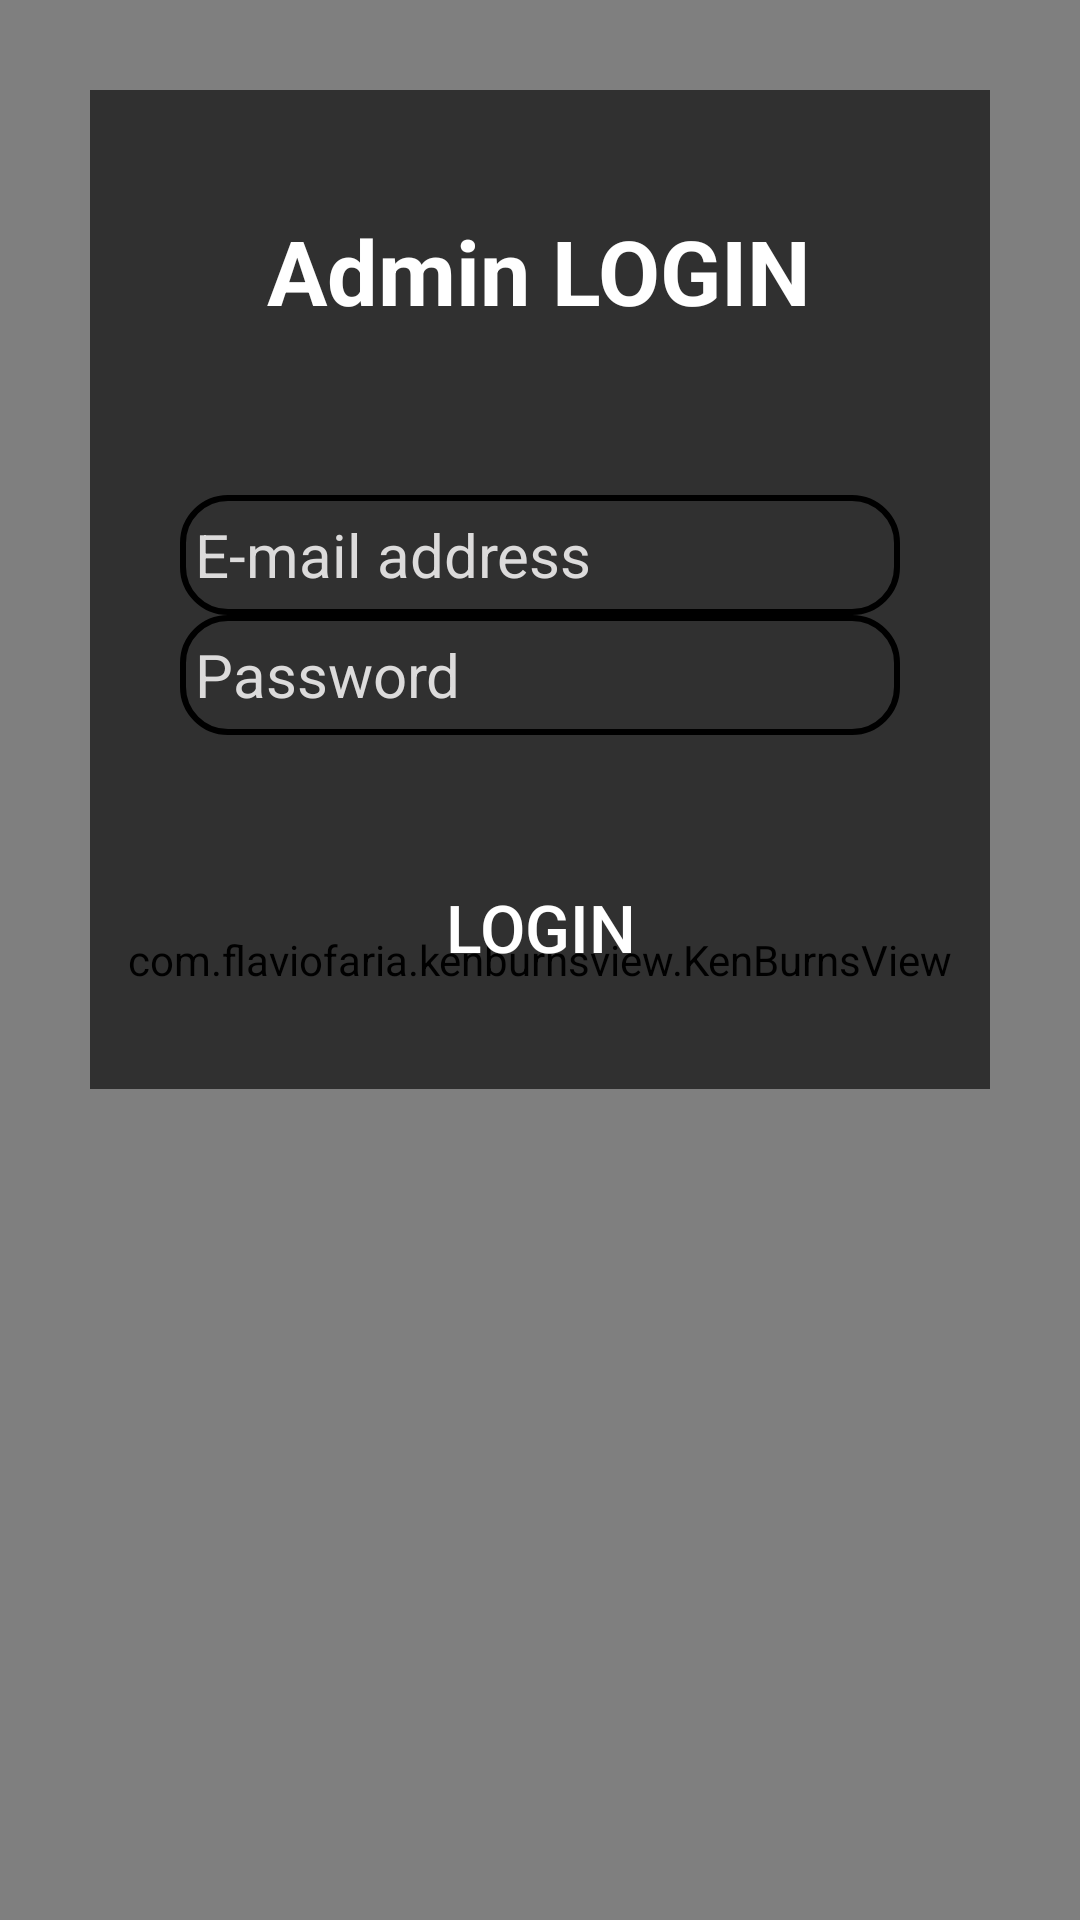

This screen was rendered from an Android layout file. Write that file and the resources it references.
<!-- AndroidManifest.xml: application theme AppTheme -->
<!-- res/layout/activity_adminlogin.xml -->
<?xml version="1.0" encoding="utf-8"?>
<RelativeLayout
    xmlns:app="http://schemas.android.com/apk/res-auto"
    xmlns:tools="http://schemas.android.com/tools"
    android:layout_width="match_parent"
    android:layout_height="wrap_content"
    xmlns:android="http://schemas.android.com/apk/res/android"
    tools:context=".adminlogin"
>
    <com.flaviofaria.kenburnsview.KenBurnsView
        android:id="@+id/image"
        android:layout_width="match_parent"
        android:layout_height="match_parent"
        android:src="@drawable/back" />

    <ScrollView
        android:layout_width="wrap_content"
        android:layout_height="wrap_content">

<RelativeLayout
    android:layout_width="match_parent"
    android:background="#9E000000"
    android:layout_height="match_parent"
    android:layout_margin="30dp"
    android:padding="30dp"
   >

    <TextView
        android:id="@+id/admintxt"
        android:layout_width="wrap_content"
        android:layout_height="wrap_content"
        android:layout_alignParentTop="true"
        android:layout_centerHorizontal="true"
        android:layout_marginTop="10dp"
        android:text="Admin LOGIN"
        android:textColor="#fff"
        android:textSize="30dp"
        android:textStyle="bold" />

    <EditText
        android:id="@+id/etName"
        android:layout_width="match_parent"
        android:layout_height="40dp"
        android:layout_alignParentStart="true"
        android:layout_alignParentTop="true"
        android:layout_marginTop="105dp"
        android:ems="10"
        android:textSize="20dp"
        android:textColorHint="@color/lightwhite"
        android:background="@drawable/designeditsadmin"
        android:hint=" E-mail address"
        android:inputType="textPersonName"
        android:textColor="#fff" />

    <EditText
        android:id="@+id/etPassword"
        android:background="@drawable/designeditsadmin"
        android:layout_width="match_parent"
        android:layout_height="40dp"
        android:layout_alignParentStart="true"
        android:layout_below="@+id/etName"
        android:ems="10"
        android:textColorHint="@color/lightwhite"
        android:textSize="20dp"
        android:hint=" Password"
        android:inputType="textPassword"
        android:textColor="#fff" />

    <Button
        android:id="@+id/adminloginbtn"
        android:layout_width="match_parent"
        android:layout_height="wrap_content"
        android:background="@drawable/designbtnshome"
        android:text="Login"
        android:layout_below="@+id/etPassword"
        android:layout_marginTop="40dp"
        android:textSize="22dp"
        android:textColor="#fff"
        tools:layout_editor_absoluteX="105dp"
        tools:layout_editor_absoluteY="336dp" />


</RelativeLayout>
</ScrollView>
</RelativeLayout>
<!-- resources referenced by this layout -->
<resources>
  <color name="lightwhite">#dcdbdb</color>
  <!-- drawable designeditsadmin (drawable) -->
  <?xml version="1.0" encoding="utf-8"?>
  <shape xmlns:android="http://schemas.android.com/apk/res/android">
      <corners android:radius="15sp" />
       <stroke android:color="#000" android:width="2dp"/>
  </shape>
  <style name="AppTheme" parent="Theme.AppCompat.Light.DarkActionBar">
          
          <item name="colorPrimary">@color/colorPrimary</item>
          <item name="colorPrimaryDark">@color/colorPrimaryDark</item>
          <item name="colorAccent">@color/colorAccent</item>
      </style>
  <color name="colorPrimary">#353333</color>
  <color name="colorPrimaryDark">#51504d</color>
  <color name="colorAccent">#81030c</color>
</resources>
